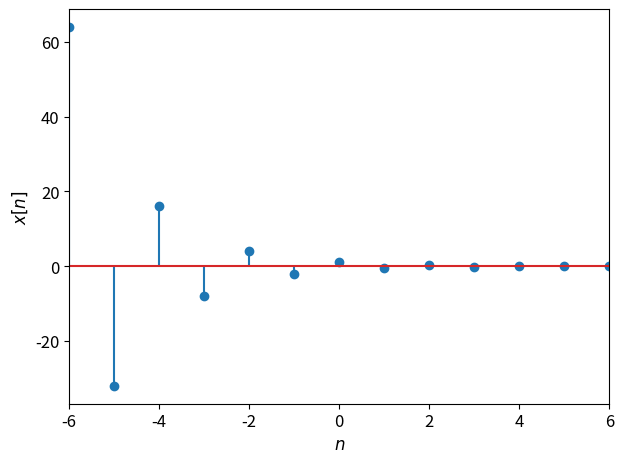

Here is the Python script that generated this plot:
import matplotlib
import matplotlib.pyplot as plt
import numpy as np

matplotlib.rcParams.update({'font.size': 12})

n = np.linspace(-6, 6, 13);
alpha = -0.5

f = plt.figure()

plt.stem(n, np.power(alpha, n))
plt.xlabel('$n$')
plt.ylabel('$x[n]$')
plt.autoscale(enable=True, axis='x', tight=True)

plt.tight_layout()

#plt.show()

f.savefig("dtexpcase3.pdf", bbox_inches='tight')
